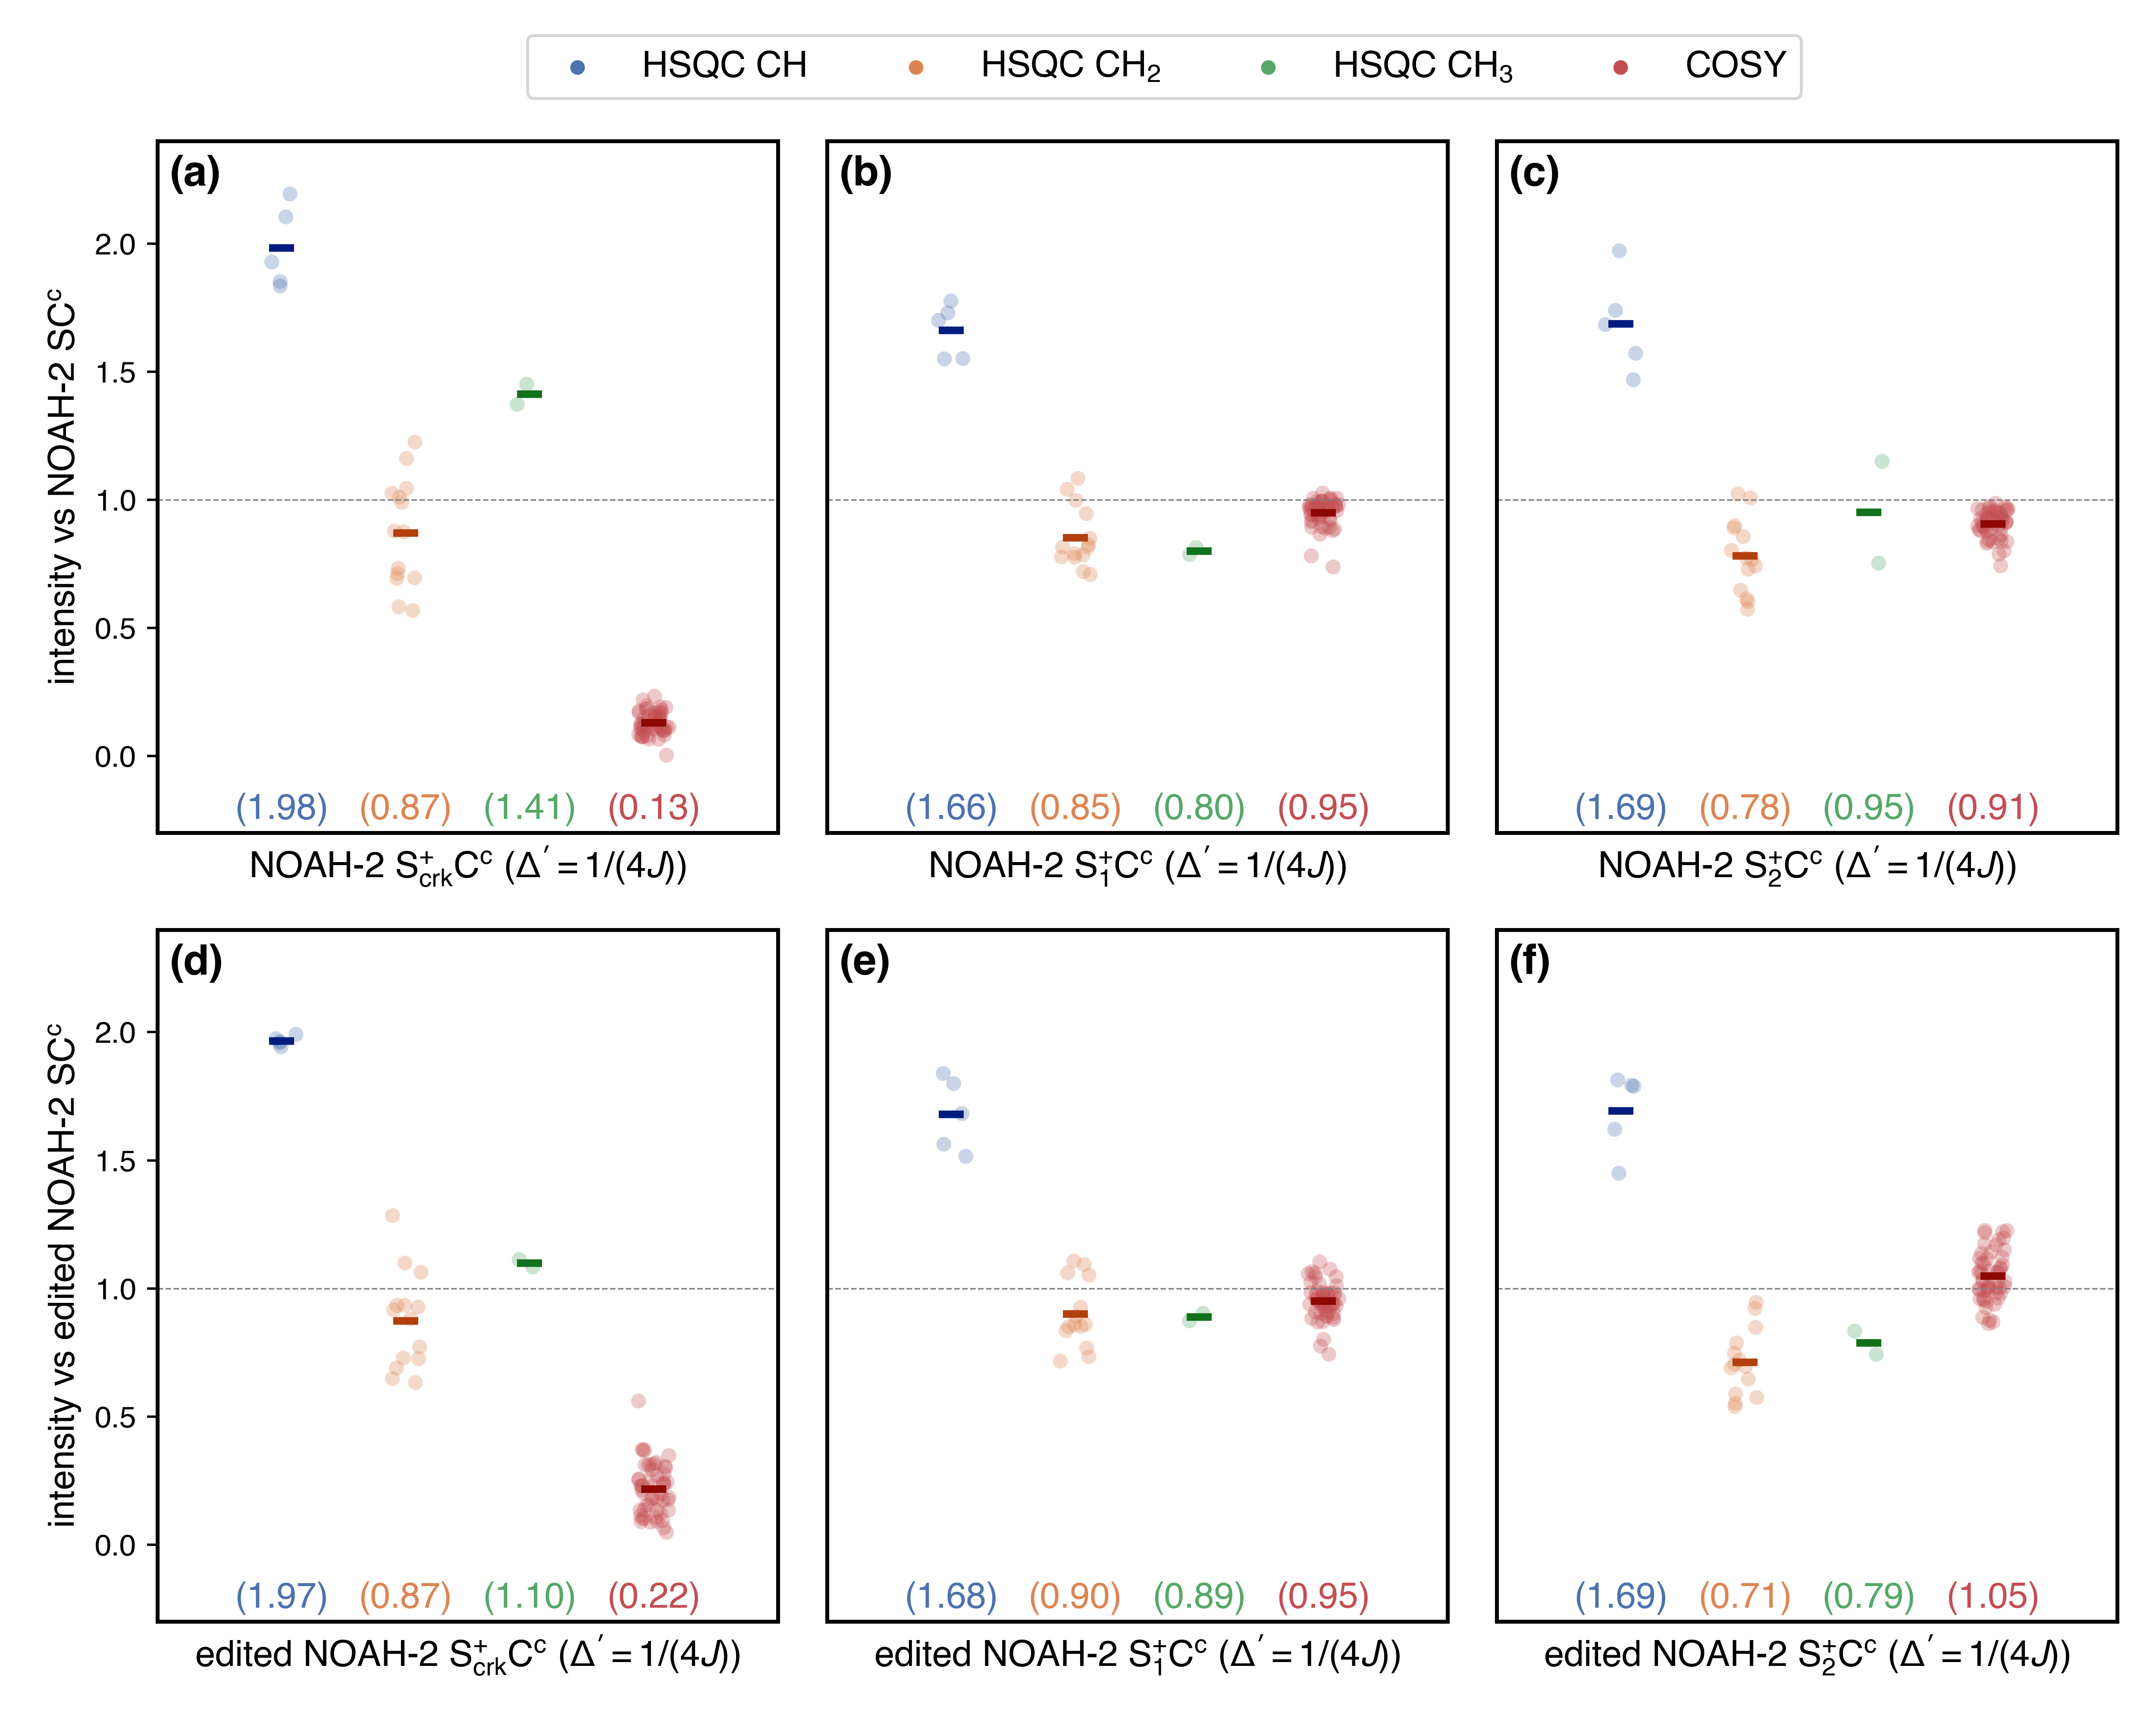

Write the Python code that produced this figure.
from pathlib import Path
import matplotlib.pyplot as plt
import penguins as pg
from penguins.private import nmrd
from penguins.private import Andrographolide as Andro
from penguins.private import hsqc_cosy_stripplot
plt.style.use(Path(__file__).parent / "helv.mplstyle")

path = nmrd() / "201115-7a-c13-sehsqc-full"

[sc_s, sc_c,
 crk_s, crk_c,
 spv1_s, spv1_c,
 spv2_s, spv2_c,
 edsc_s, edsc_c,
 edcrk_s, edcrk_c,
 edspv1_s, edspv1_c,
 edspv2_s, edspv2_c] = [pg.read(path, expno) for expno in
                        (11001, 11002, 13001, 13002, 15001, 15002, 17001, 17002,
                         12001, 12002, 14001, 14002, 16001, 16002, 18001, 18002)]

fig, axs = pg.subplots(2, 3, figsize=(10, 8))

xlabels = [
    r"NOAH-2 $\rm S^{+}_{crk}C^{c}$ ($\Delta' = 1/(4J)$)",
    r"NOAH-2 $\rm S^{+}_{1}C^{c}$ ($\Delta' = 1/(4J)$)",
    r"NOAH-2 $\rm S^{+}_{2}C^{c}$ ($\Delta' = 1/(4J)$)",
    r"edited NOAH-2 $\rm S^{+}_{crk}C^{c}$ ($\Delta' = 1/(4J)$)",
    r"edited NOAH-2 $\rm S^{+}_{1}C^{c}$ ($\Delta' = 1/(4J)$)",
    r"edited NOAH-2 $\rm S^{+}_{2}C^{c}$ ($\Delta' = 1/(4J)$)",
]
ylabels = ([r"intensity vs NOAH-2 $\rm SC^{c}$"] * 3
           + [r"intensity vs edited NOAH-2 $\rm SC^{c}$"] * 3)
datasets = [
    [crk_s, crk_c],
    [spv1_s, spv1_c],
    [spv2_s, spv2_c],
    [edcrk_s, edcrk_c],
    [edspv1_s, edspv1_c],
    [edspv2_s, edspv2_c],
]
editeds = [False] * 3 + [True] * 3
ref_datasets = [[sc_s, sc_c]] * 3 + [[edsc_s, edsc_c]] * 3

for ax, xlabel, ylabel, dataset, ref_dataset, edited in zip(axs.flat,
                                                            xlabels, ylabels,
                                                            datasets, ref_datasets,
                                                            editeds):
    hsqc_cosy_stripplot(molecule=Andro,
                        datasets=dataset, ref_datasets=ref_dataset,
                        xlabel=xlabel, ylabel=ylabel,
                        ax=ax, edited=edited, ncol=1, loc="upper right")

pg.label_axes(axs, fontsize=14, fstr="({})", fontweight="bold")

for ax in axs[:,1:].flat:
    ax.yaxis.set_visible(False)

for ax in axs.flat:
    ax.legend().set_visible(False)
    ax.set_ylim(-0.3, 2.4)
    pg.style_axes(ax, "plot")

# make general legend
handles, labels = ax.get_legend_handles_labels()
for handle in handles[0:4]:
    handle.set(sizes=[15])
fig.legend(handles[0:4], ["HSQC CH", "HSQC CH$_2$", "HSQC CH$_3$", "COSY"],
           ncol=4, bbox_to_anchor=(0.54, 0.99),
           loc="upper center")
pg.cleanup_figure()

# pg.show()
for filetype in [".png", ".svg"]:
    pg.savefig(str(Path(__file__)).replace(".py", filetype))
